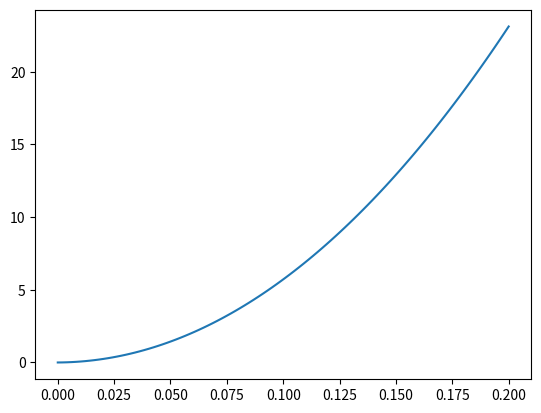
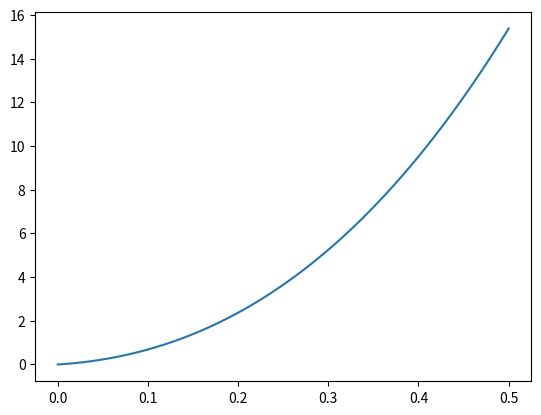

The script that saved these images, in order:
import numpy as np
import matplotlib.pyplot as plt

para_51 = [
    0.0023224160441653713,
    0.0548259786981602,
    -0.020176464093835427,
    0.0044964723204448526,
    -0.00048341538776611675,
    1.9714058629911877e-05,
]

f_xs_to_g_51 = np.poly1d(para_51[::-1])
x = range(8)
f_g_to_xs_51 = np.poly1d(np.polyfit(f_xs_to_g_51(x), x, 3))

print("#", f_xs_to_g_51(6))
print("#", f_g_to_xs_51(0.1))

x = np.linspace(0, 0.2, 100)
y = f_g_to_xs_51(x)

fig, ax = plt.subplots()
ax.plot(x, y)
fig.savefig("g_to_xs_51.png")

print("scale 51:", f_g_to_xs_51(0.1) / f_g_to_xs_51(0.12))



para_69 =  [
            0.007437009700996319,
            0.13871544818408635,
            -0.03256666852093385,
            0.004587420176565141,
            -0.0003113237247549025,
            7.997652032141912e-06,
        ]

f_xs_to_g_69 = np.poly1d(para_69[::-1])
x = range(13)
f_g_to_xs_69 = np.poly1d(np.polyfit(f_xs_to_g_69(x), x, 3))

print("#", f_xs_to_g_69(12.5))
print("#", f_g_to_xs_69(0.46))

x = np.linspace(0, 0.5, 100)
y = f_g_to_xs_69(x)

fig, ax = plt.subplots()
ax.plot(x, y)
fig.savefig("g_to_xs_69.png")

print("scale 69:", f_g_to_xs_69(0.1) / f_g_to_xs_69(0.12))